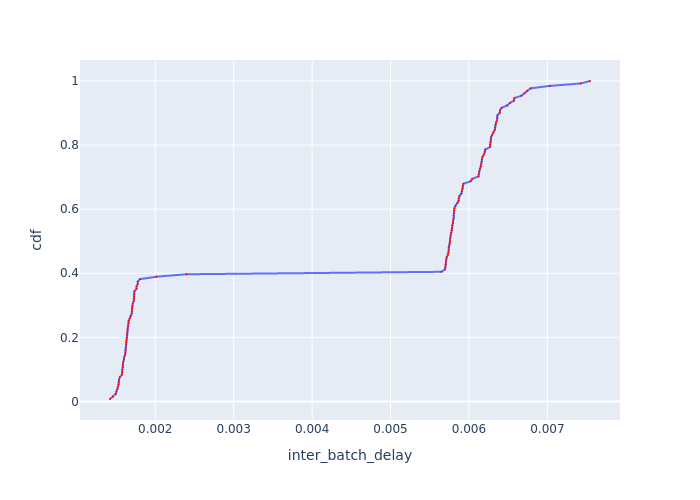

The data file committed next to this chart (first rows):
Batch Id, inter_batch_delay, cdf
92, 0.001423, 0.007634
3, 0.001459, 0.01527
15, 0.001494, 0.0229
12, 0.001504, 0.03053
18, 0.001518, 0.03817
22, 0.001523, 0.0458
9, 0.001532, 0.05344
33, 0.001534, 0.06107
30, 0.001539, 0.0687
37, 0.001549, 0.07634
16, 0.001576, 0.08397
4, 0.001578, 0.0916
25, 0.00158, 0.09924
28, 0.001589, 0.1069
39, 0.001589, 0.1145
7, 0.00159, 0.1221
13, 0.0016, 0.1298
40, 0.001602, 0.1374
36, 0.001616, 0.145
91, 0.001619, 0.1527
24, 0.00162, 0.1603
34, 0.001623, 0.1679
6, 0.001627, 0.1756
31, 0.001629, 0.1832
21, 0.001631, 0.1908
90, 0.001634, 0.1985
88, 0.001637, 0.2061
87, 0.001642, 0.2137
27, 0.001644, 0.2214
89, 0.001647, 0.229
10, 0.001655, 0.2366
85, 0.00166, 0.2443
19, 0.001661, 0.2519
41, 0.001675, 0.2595
2, 0.001687, 0.2672
14, 0.001701, 0.2748
5, 0.001701, 0.2824
17, 0.001703, 0.2901
35, 0.001706, 0.2977
11, 0.001713, 0.3053
86, 0.001725, 0.313
8, 0.001729, 0.3206
1, 0.001731, 0.3282
84, 0.001732, 0.3359
29, 0.001733, 0.3435
20, 0.00176, 0.3511
38, 0.00176, 0.3588
23, 0.001776, 0.3664
32, 0.001776, 0.374
26, 0.001806, 0.3817
42, 0.002014, 0.3893
83, 0.0024, 0.3969
97, 0.005648, 0.4046
123, 0.005695, 0.4122
94, 0.0057, 0.4198
96, 0.005705, 0.4275
102, 0.005706, 0.4351
116, 0.00571, 0.4427
105, 0.005716, 0.4504
117, 0.005732, 0.458
... 71 more rows
